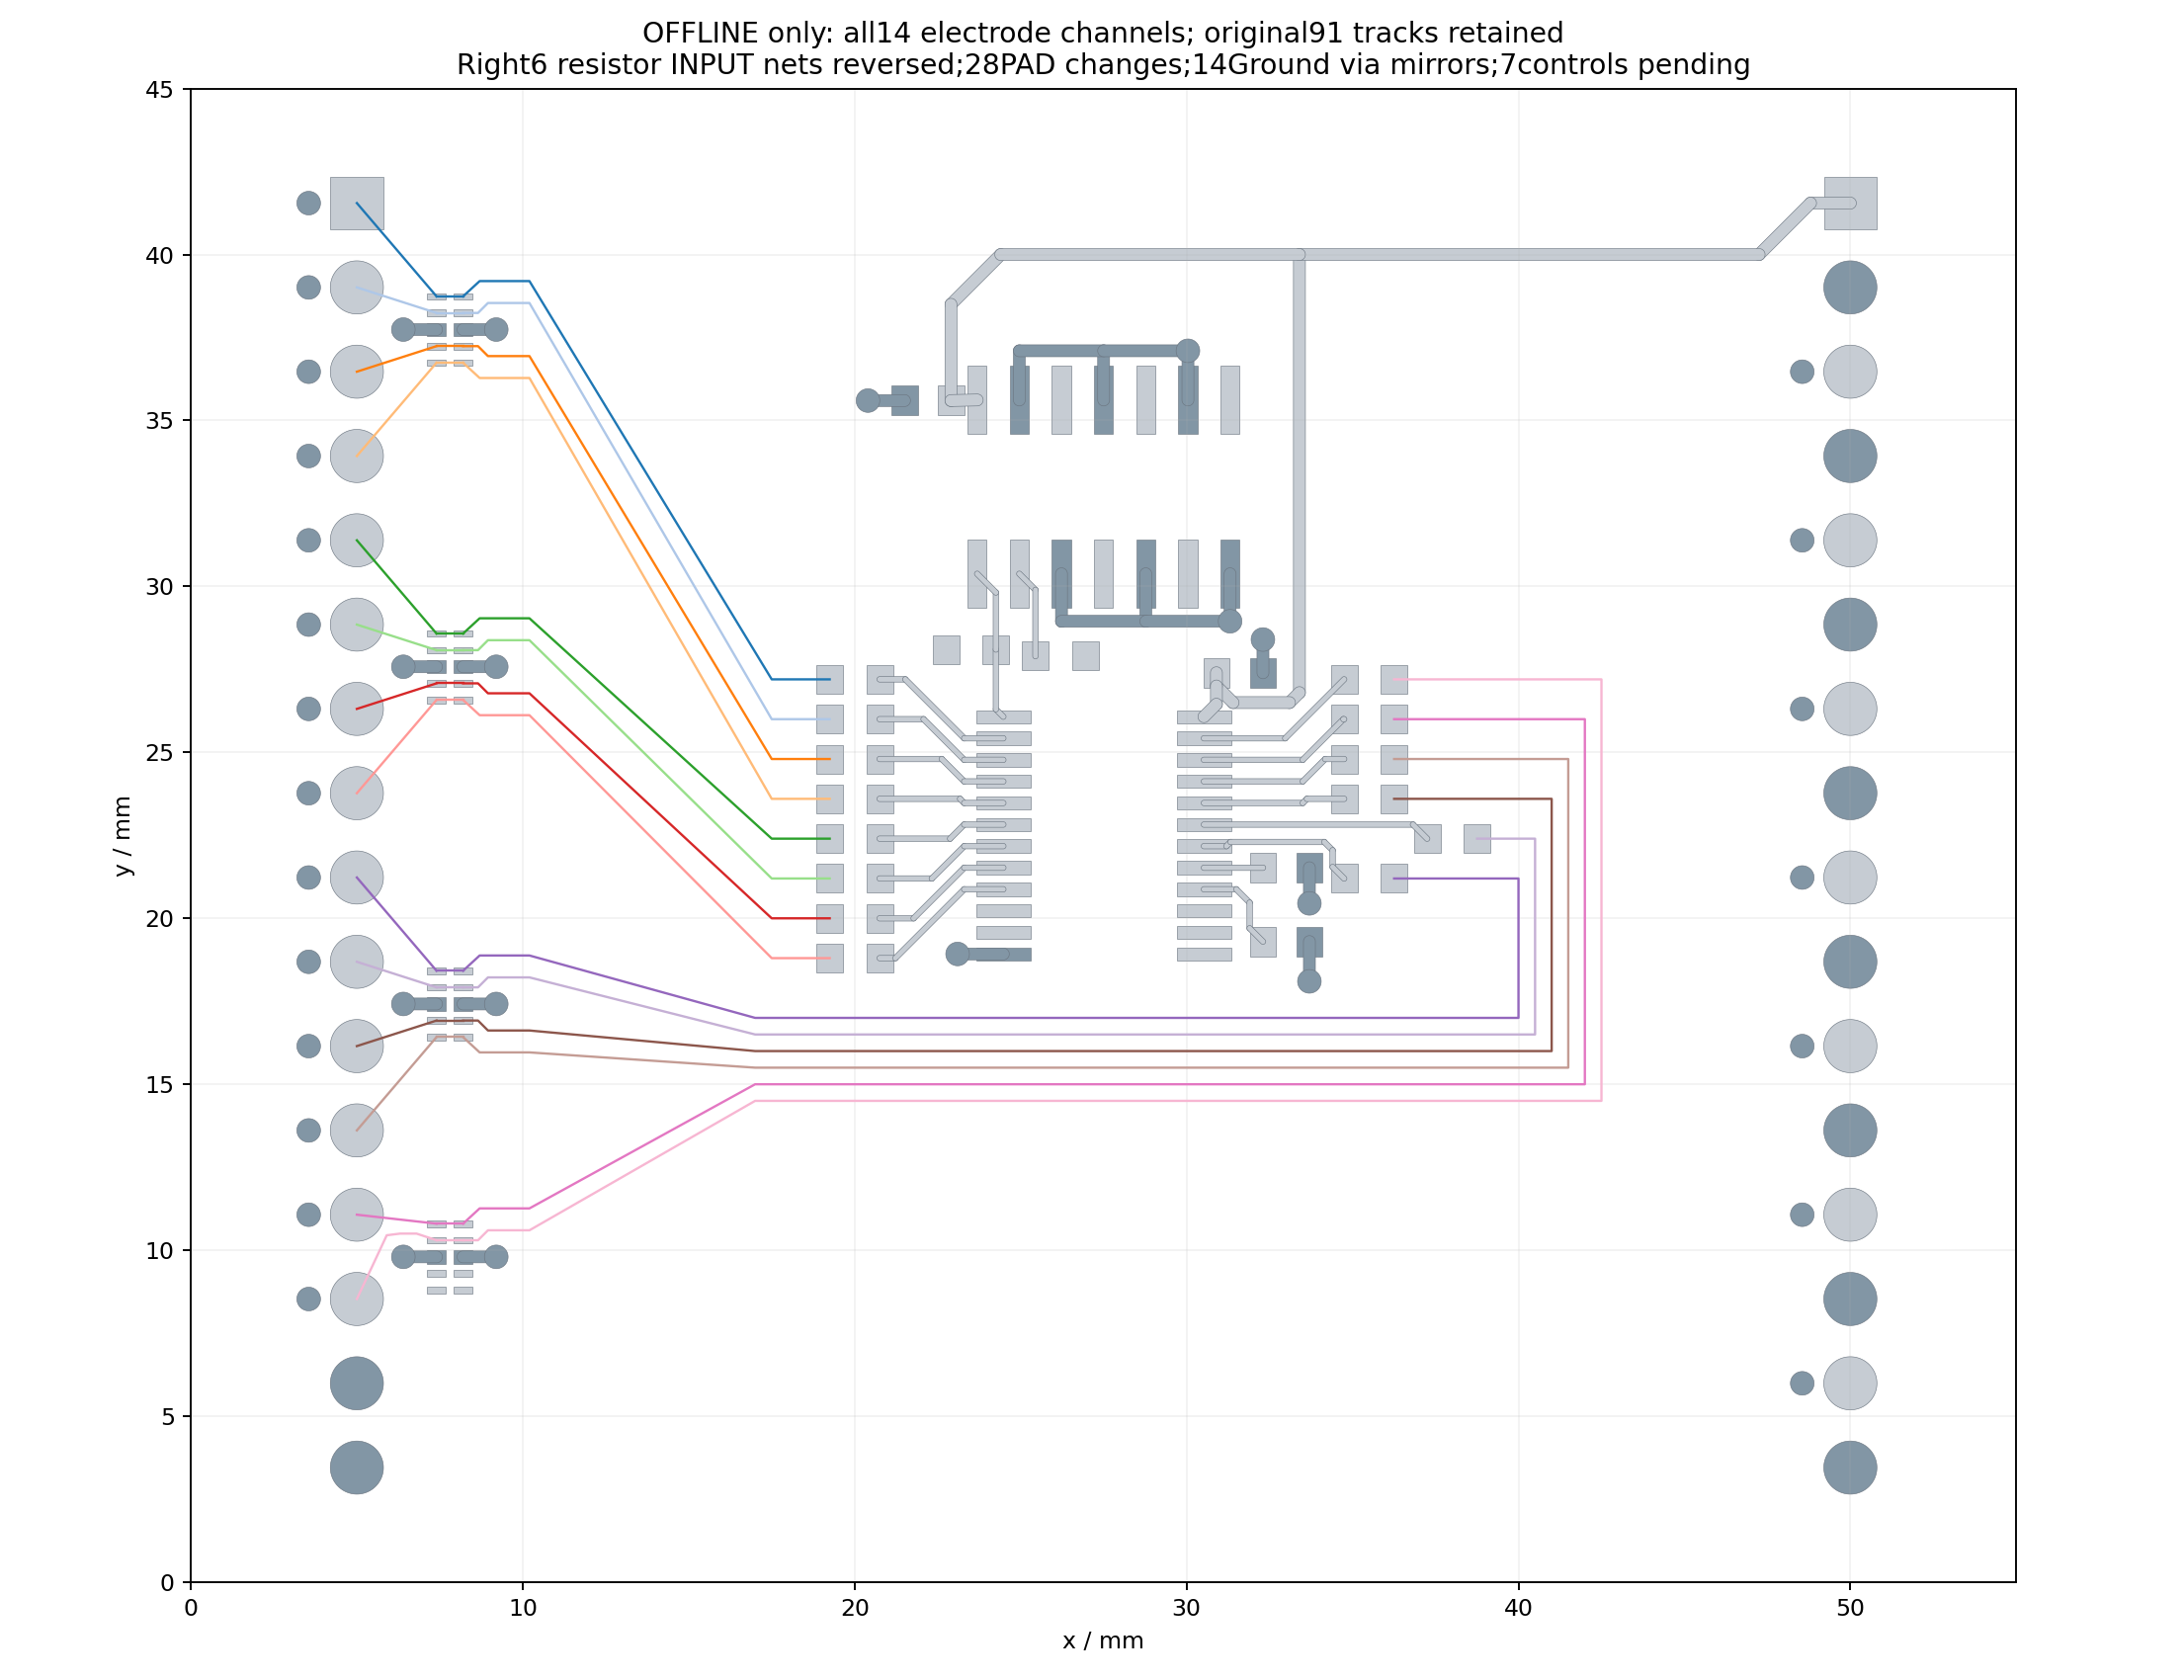

Source code (Python):
"""Extend immutable explicit fanout candidate with a jointly planned right6 bus.
No native CAD calls, no old solver/apply replay. Right6 resistor INPUT nets are
reversed explicitly, with compensated external wiring; internal14MUX Cu kept.
"""
from pathlib import Path
import json,hashlib,sys,copy,datetime
sys.path.insert(0,'D:/FPGA-Project/codex-tools/pcb-resume-20261020')
from shapely.geometry import Point,LineString,box
from shapely.affinity import rotate
from shapely import union_all,from_wkb
import matplotlib
matplotlib.use('Agg')
import matplotlib.pyplot as plt
from matplotlib.patches import Polygon as PatchPolygon
E=Path(__file__).parent
def read(n):return json.loads((E/n).read_text(encoding='utf-8-sig'))
def sha(p):return hashlib.sha256(p.read_bytes()).hexdigest()
base=read('sensor-header-fanout-current.json');plan=read('sensor-electrode-channel-plan-current.json')
assert base['candidate_geometry_terminal'] and base['candidate_left8_four_pad_connectivity_pass']
assert sha(E/'sensor-front-14nets-current.epcb2')==base['source_sha256']
native=read('control-power-current-plan.json')['native_file_checks']
assert all(sha(Path(r['file']))==r['actual'] for r in native)
pads=read('sensor-front-exact-source-pads-14nets-current.json')['pads'];by={(p['ref'],p['pin']):p for p in pads}
changes=copy.deepcopy(plan['proposed_pad_net_changes'])
for c in changes:
 p=by[(c['ref'],c['pin'])];assert p['net']==c['old'];p['net']=c['proposed']
for ref in range(11,17):
 p=by[(f'R{ref}','1')];old=p['net'];p['net']=f'L0_E{24-ref:02}'
 changes.append(dict(ref=p['ref'],pin='1',old=old,proposed=p['net'],reason='Right6 input-side reversal for ordered north/perimeter bus; compensate physical harness. Internal M08..13 retained.'))
assert len(changes)==28
a=read('sensor-front-native-14nets-reopened-DRC-current.json')['value'];vias=copy.deepcopy(a['vias'])
for m in base['proposed_Ground_via_moves']:
 v=next(v for v in vias if v['primitiveId']==m['id']);v['x']=m['proposed_mm'][0]/.0254;v['y']=m['proposed_mm'][1]/.0254
def shape(p):
 s=p['shape'];w=s['width']*.0254;h=s['height']*.0254
 return Point(p['x_mm'],p['y_mm']).buffer(w/2,quad_segs=256) if s['padType']=='ELLIPSE' and abs(w-h)<1e-6 else rotate(box(p['x_mm']-w/2,p['y_mm']-h/2,p['x_mm']+w/2,p['y_mm']+h/2),p['angle'],origin=(p['x_mm'],p['y_mm']))
obs=[(p['ref']+'.'+p['pin'],p['net'],shape(p),.1651,'PAD') for p in pads]
for t in a['lines']:obs.append((t['primitiveId'],t['net'],LineString([(t['startX']*.0254,t['startY']*.0254),(t['endX']*.0254,t['endY']*.0254)]).buffer(t['lineWidth']*.0254/2,quad_segs=256),.1651,'LINE'))
for v in vias:obs.append((v['primitiveId'],v['net'],Point(v['x']*.0254,v['y']*.0254).buffer(v['diameter']*.0254/2,quad_segs=256),.2501,'VIA'))
routes=copy.deepcopy(base['checks']);width=.1651
for i in range(8,14):
 net=f'L0_E{i:02}';b=next(c for c in routes if c['net']==net and c['kind']=='EXTERNAL_NC_BRIDGE');sx,sy=b['points'][-1]
 pos=i%4
 if pos==0:escape=[[8.7,sy+.46],[10.2,sy+.46]]
 elif pos==1:escape=[[8.65,sy],[8.95,sy+.30],[10.2,sy+.30]]
 elif pos==2:escape=[[8.65,sy],[8.95,sy-.30],[10.2,sy-.30]]
 else:escape=[[8.7,sy-.46],[10.2,sy-.46]]
 lane_y=17.0-.5*(i-8);lane_x=40.0+.5*(i-8)
 p=next(p for p in pads if p['ref'].startswith('R') and p['pin']=='1' and p['net']==net)
 points=[[sx,sy]]+escape+[[17.0,lane_y],[lane_x,lane_y],[lane_x,p['y_mm']],[p['x_mm'],p['y_mm']]]
 routes.append(dict(net=net,kind='RIGHT6_ESD_TO_SERIES',points=points,width_mm=width))
for i,r in enumerate(routes):obs.append(('candidate:'+str(i),r['net'],LineString(r['points']).buffer(width/2,quad_segs=256),.1651,'NEW_LINE'))
violations=[];checks=[];gnd=from_wkb((E/'sensor-front-real-bottom-ground-14nets-current.wkb').read_bytes())
for i,r in enumerate(routes):
 cu=next(o[2] for o in obs if o[0]=='candidate:'+str(i));bad=[];margin=1e9
 for nm,n,o,c,kind in obs:
  if n!=r['net']:
   dd=cu.distance(o);margin=min(margin,dd-c)
   if dd<c-1e-8:bad.append(dict(other=nm,kind=kind,actual_mm=dd,required_mm=c))
 if bad:violations.append(dict(net=r['net'],kind=r['kind'],violations=bad))
 checks.append(dict(net=r['net'],kind=r['kind'],points=r['points'],width_mm=width,length_mm=LineString(r['points']).length,physical_pass=not bad,minimum_extra_clearance_mm=margin,actual_prior_Ground_reference_missing_mm2=cu.difference(gnd).area,reference_accepted=False))
islands={}
for i in range(14):
 net=f'L0_E{i:02}';cu=union_all([shape(p) for p in pads if p['net']==net]+[LineString(r['points']).buffer(width/2,quad_segs=256) for r in checks if r['net']==net]);islands[net]=len(cu.geoms) if hasattr(cu,'geoms') else 1
mapping=[]
for lane in range(6):
 for row in range(14):
  p=by[(f'R{row+3}','1')];header=int(p['net'][-2:])+1
  mapping.append(dict(lane=lane,MUX_channel=row,logical_raw_index=row*6+lane,J1_pin=header,electrode_net=p['net'],series_resistor=p['ref'],internal_net=f'L0_M{row:02}'))
assert sorted(x['logical_raw_index'] for x in mapping)==list(range(84)) and len({(x['lane'],x['J1_pin']) for x in mapping})==84
assert all(by[(f'R{r}','2')]['net']==f'L0_M{r-3:02}' for r in range(3,17))
assert all(sha(Path(r['file']))==r['actual'] for r in native)
r=dict(at=datetime.datetime.now().astimezone().isoformat(),state='OFFLINE_ALL14_ELECTRODE_CHANNEL_CANDIDATE',source_sha256=base['source_sha256'],input_fanout_sha256=sha(E/'sensor-header-fanout-current.json'),
 changes_from_prior='Explicitly reverse6 additional input-side R11..16 electrode nets and compensate header harness; order-preserving six-lane north/perimeter bus with actual clearances. No default remove, no old grid replay.',
 proposed_PAD_net_changes=changes,proposed_PAD_net_change_count=28,proposed_Ground_via_moves=base['proposed_Ground_via_moves'],existing91lines_retained=True,internal14MUX_nets_retained=True,new_signal_vias=0,
 routes=checks,new_signal_segments=sum(len(c['points'])-1 for c in checks),all_candidate_physical_pass=not violations,violations=violations,electrode_pad_islands=islands,all14_fourPAD_connectivity_pass=all(n==1 for n in islands.values()),full84_candidate_harness=mapping,full84_mapping_bijective=True,
 right6_full_width_prior_actual_Ground_reference_pass=all(c['actual_prior_Ground_reference_missing_mm2']<1e-8 for c in checks if c['kind']=='RIGHT6_ESD_TO_SERIES'),
 reference_scope='Right6 measured against prior actualGround only.14movedGrounddrills,TH-terminal transitions and allsource reference/oldcontacts/DC/minneck still need real native repour; no fullcandidate reference acceptance.',
 seven_control_nets_still_unrouted=True,native_applied=False,native40unchanged=True,manufacturing_release=False,physical_tests='UNMEASURED',candidate_geometry_terminal=True)
(E/'sensor-whole14-channel-current.json').write_text(json.dumps(r,ensure_ascii=False,indent=2)+'\n',encoding='utf-8')
fig,ax=plt.subplots(figsize=(13,10))
for nm,n,g,c,kind in obs:
 if kind=='NEW_LINE':continue
 ax.add_patch(PatchPolygon(list(g.exterior.coords),facecolor='#8296a5' if n=='GND' else '#c6ccd3',edgecolor='#6b7580',linewidth=.25))
for c in checks:
 ax.plot([p[0] for p in c['points']],[p[1] for p in c['points']],linewidth=1.0,color=plt.cm.tab20(int(c['net'][-2:])/20))
ax.set(xlim=(0,55),ylim=(0,45),aspect='equal',xlabel='x / mm',ylabel='y / mm',title='OFFLINE only: all14 electrode channels; original91 tracks retained\nRight6 resistor INPUT nets reversed;28PAD changes;14Ground via mirrors;7controls pending')
ax.grid(alpha=.15);fig.tight_layout();fig.savefig(E/'sensor-whole14-channel-current.png',dpi=170);plt.close(fig)
print(json.dumps({k:v for k,v in r.items() if k not in ['routes','full84_candidate_harness','proposed_PAD_net_changes','proposed_Ground_via_moves']},ensure_ascii=False))
